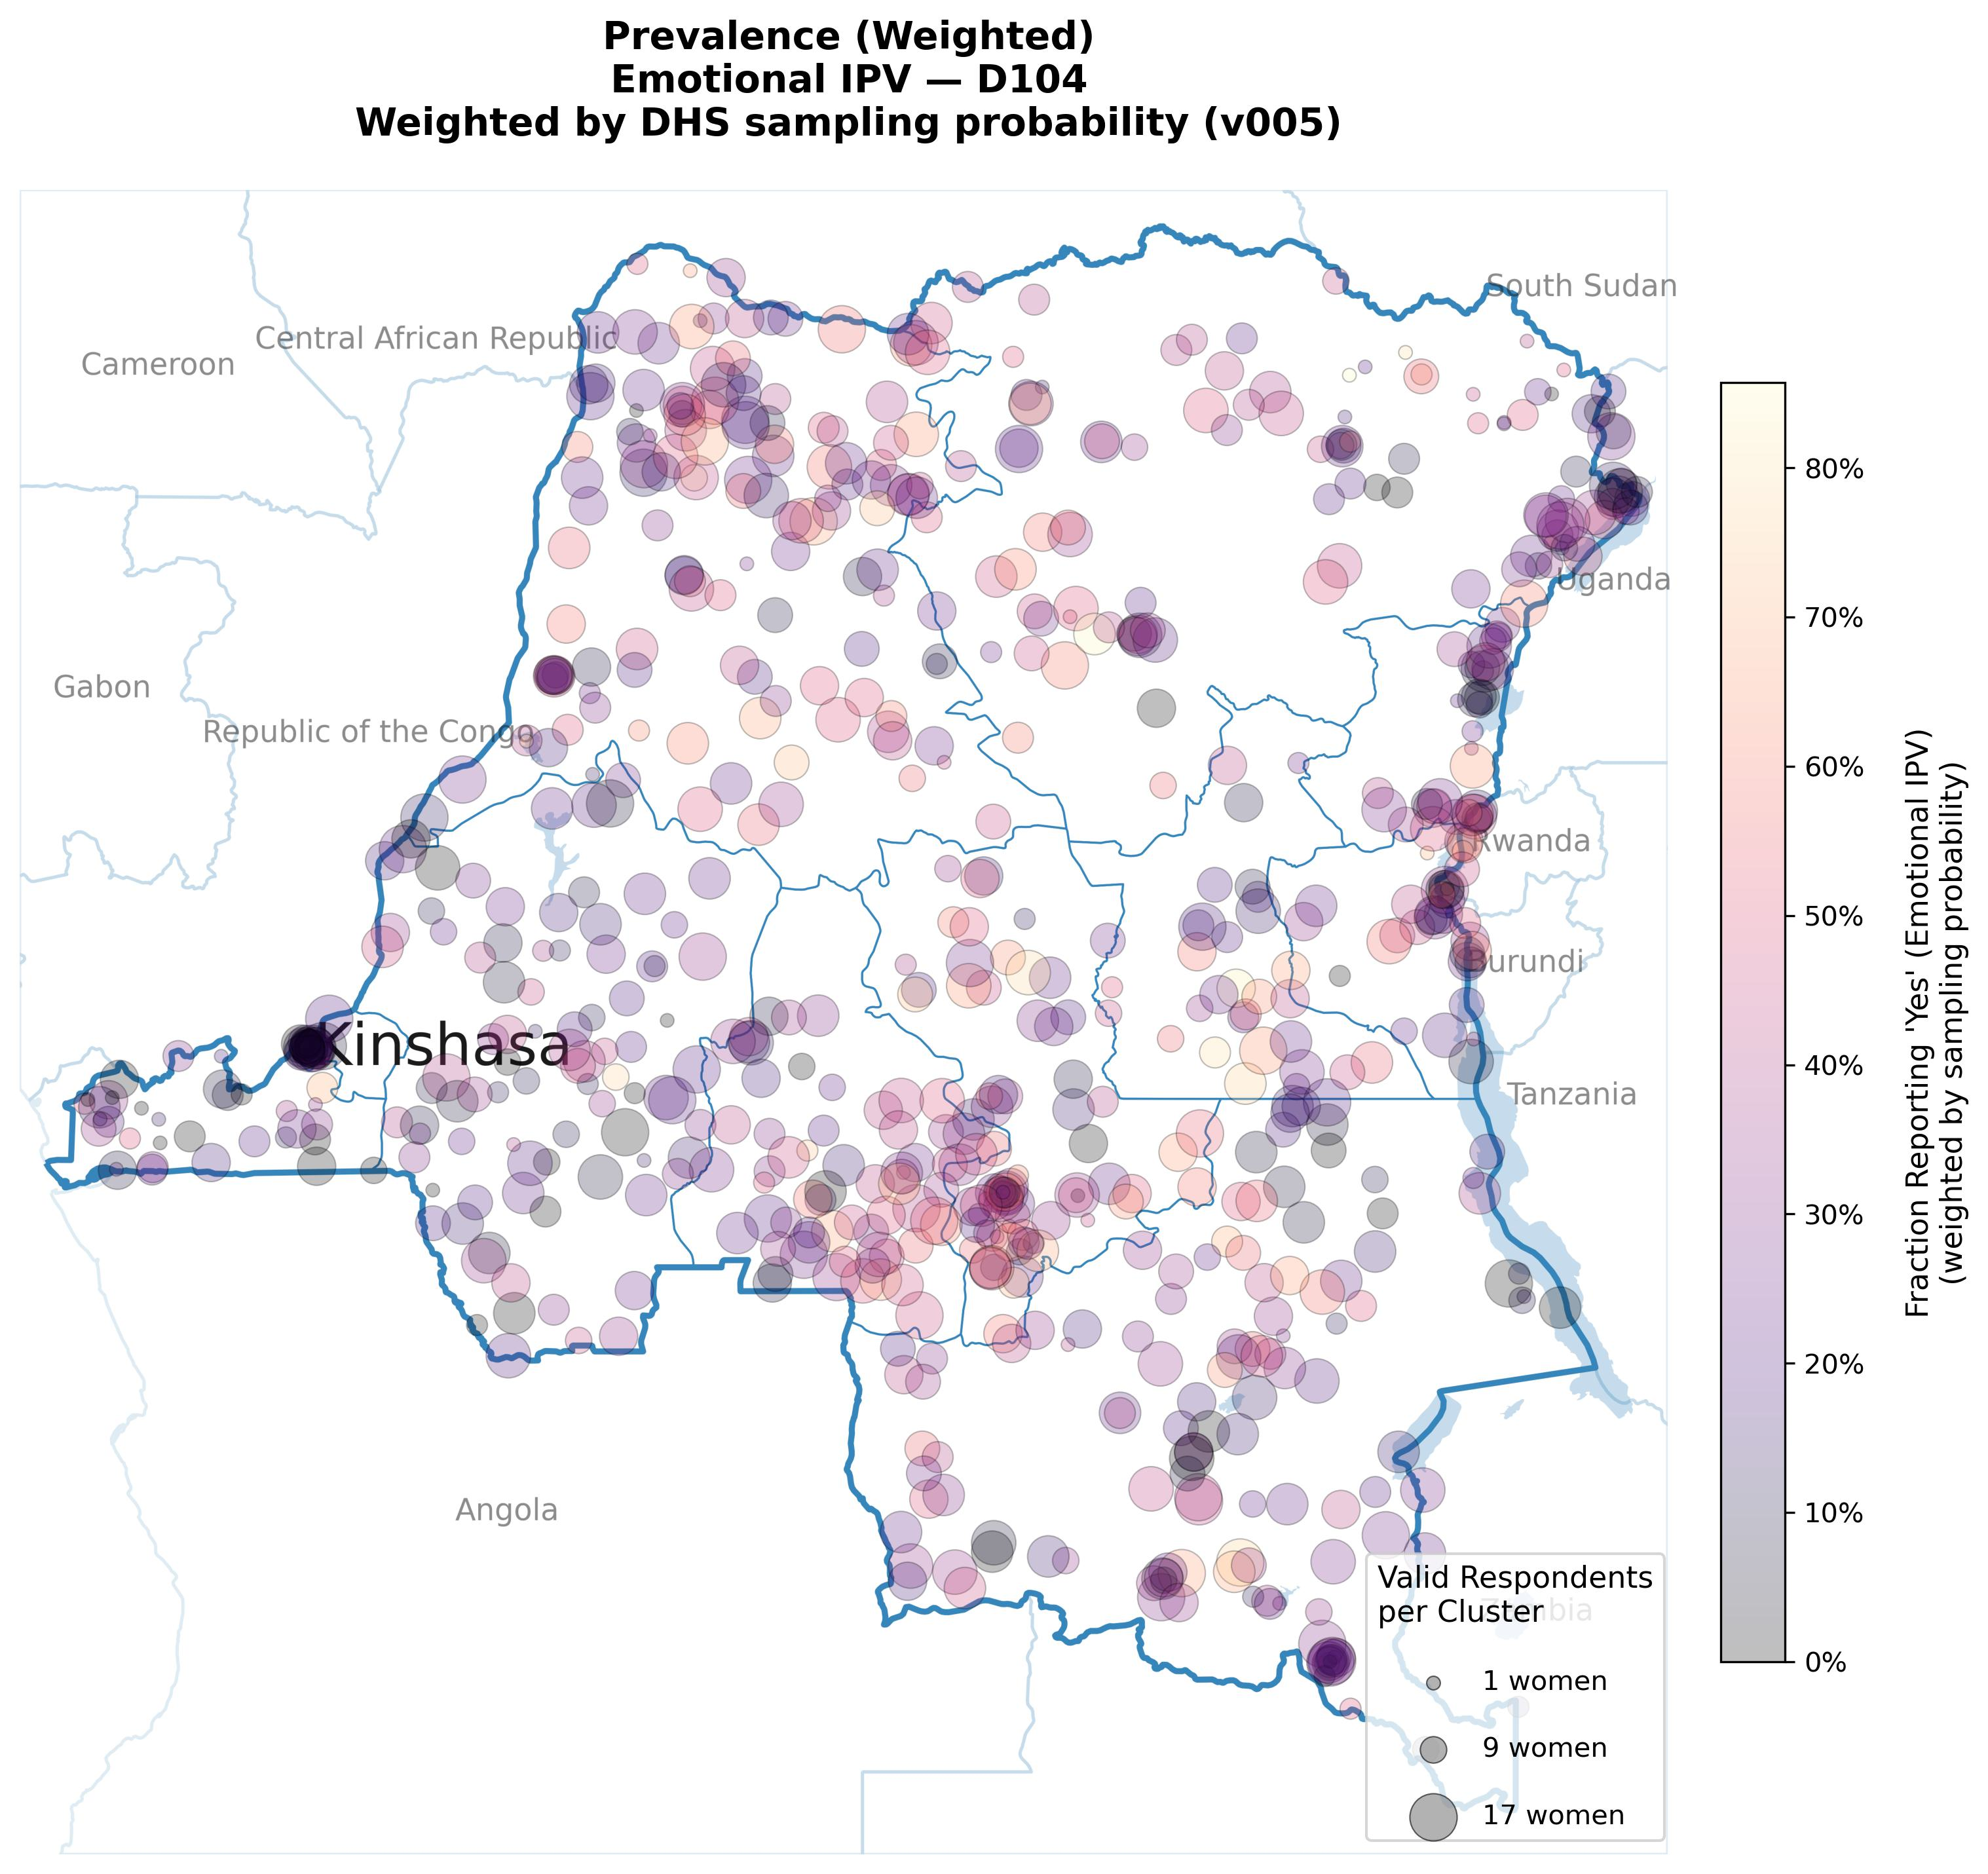

Values plotted in this chart, from the file beside it:
LONGNUM, LATNUM, value, size, n_women, cluster_id, variable, meaning
18.23, -1.543, 0.2308, 231.2, 13.0, 1, D104, Emotional IPV
20.79, -6.42, 0.2, 300.0, 15.0, 2, D104, Emotional IPV
19.58, -4.982, 0.2143, 265.6, 14.0, 3, D104, Emotional IPV
15.06, -5.456, 0.125, 59.38, 8.0, 4, D104, Emotional IPV
29.11, -3.365, 0.25, 196.9, 12.0, 5, D104, Emotional IPV
23.48, -10.28, 0.07143, 265.6, 14.0, 6, D104, Emotional IPV
26.93, -6.044, 0.07692, 231.2, 13.0, 7, D104, Emotional IPV
24.06, 1.742, 0.5833, 196.9, 12.0, 8, D104, Emotional IPV
25.93, -3.921, 0.3333, 93.75, 9.0, 9, D104, Emotional IPV
30.94, 2.319, 0.3, 128.1, 10.0, 10, D104, Emotional IPV
19.11, -3.802, 0.1818, 162.5, 11.0, 11, D104, Emotional IPV
25.7, -8.914, 0.1818, 162.5, 11.0, 12, D104, Emotional IPV
25.89, -8.6, 0.1667, 196.9, 12.0, 13, D104, Emotional IPV
29.76, -7.392, 0.1111, 93.75, 9.0, 14, D104, Emotional IPV
15.38, -4.367, 0.07692, 231.2, 13.0, 15, D104, Emotional IPV
20.86, 2.649, 0.2308, 231.2, 13.0, 16, D104, Emotional IPV
21.39, -4.008, 0.3077, 231.2, 13.0, 17, D104, Emotional IPV
19.99, -1.552, 0.5, 265.6, 14.0, 18, D104, Emotional IPV
24.84, -3.978, 0.4444, 93.75, 9.0, 19, D104, Emotional IPV
26.92, -5.364, 0.1818, 162.5, 11.0, 20, D104, Emotional IPV
28.28, 2.214, 0.0, 128.1, 10.0, 21, D104, Emotional IPV
25.86, -9.197, 0.08333, 196.9, 12.0, 22, D104, Emotional IPV
20.15, 4.284, 0.3, 128.1, 10.0, 23, D104, Emotional IPV
28.84, -4.242, 0.2143, 265.6, 14.0, 24, D104, Emotional IPV
20.81, -5.859, 0.3, 128.1, 10.0, 25, D104, Emotional IPV
18.54, -7.87, 0.4444, 93.75, 9.0, 26, D104, Emotional IPV
25.59, -7.377, 0.3, 128.1, 10.0, 27, D104, Emotional IPV
23.46, -6.625, 0.5, 128.1, 10.0, 28, D104, Emotional IPV
19.8, 1.236, 0.1667, 196.9, 12.0, 29, D104, Emotional IPV
29.32, 0.1204, 0.0625, 300.0, 16.0, 30, D104, Emotional IPV
26.11, -2.452, 0.1818, 162.5, 11.0, 31, D104, Emotional IPV
17.48, -6.83, 0.07692, 231.2, 13.0, 32, D104, Emotional IPV
22.84, 0.2062, 0.09091, 162.5, 11.0, 33, D104, Emotional IPV
22.74, -8.086, 0.3, 128.1, 10.0, 34, D104, Emotional IPV
25.21, 0.5156, 0.1429, 265.6, 14.0, 35, D104, Emotional IPV
16.24, -2.166, 0.1667, 196.9, 12.0, 36, D104, Emotional IPV
19.68, -2.927, 0.2222, 93.75, 9.0, 37, D104, Emotional IPV
25.41, -0.3519, 0.0, 196.9, 12.0, 38, D104, Emotional IPV
16.79, -4.869, 0.1, 128.1, 10.0, 39, D104, Emotional IPV
22.71, -9.757, 0.5, 196.9, 12.0, 40, D104, Emotional IPV
22.91, -5.391, 0.3636, 162.5, 11.0, 41, D104, Emotional IPV
16.3, -3.019, 0.3333, 196.9, 12.0, 42, D104, Emotional IPV
17.52, -4.286, 0.3, 128.1, 10.0, 43, D104, Emotional IPV
22.22, -0.6317, 0.3846, 231.2, 13.0, 44, D104, Emotional IPV
21.52, 2.519, 0.5714, 265.6, 14.0, 45, D104, Emotional IPV
15.42, -4.417, 0.1818, 162.5, 11.0, 46, D104, Emotional IPV
24.36, -7.92, 0.4, 25.0, 5.0, 47, D104, Emotional IPV
29.3, 0.08579, 0.25, 59.38, 8.0, 48, D104, Emotional IPV
28.05, -1.361, 0.4, 128.1, 10.0, 49, D104, Emotional IPV
19.88, 1.068, 0.4286, 265.6, 14.0, 50, D104, Emotional IPV
15.49, -4.865, 0.7, 128.1, 10.0, 51, D104, Emotional IPV
31.07, 2.139, 0.2727, 162.5, 11.0, 52, D104, Emotional IPV
21.74, 2.309, 0.2, 128.1, 10.0, 53, D104, Emotional IPV
28.63, -2.074, 0.7143, 25.0, 7.0, 54, D104, Emotional IPV
25.46, -8.149, 0.3571, 265.6, 14.0, 55, D104, Emotional IPV
17.7, -4.231, 0.4167, 196.9, 12.0, 56, D104, Emotional IPV
20.81, -5.413, 0.3, 128.1, 10.0, 57, D104, Emotional IPV
22.74, 4.229, 0.4615, 231.2, 13.0, 58, D104, Emotional IPV
21.22, -6.851, 0.2667, 300.0, 15.0, 59, D104, Emotional IPV
19.87, 4.852, 0.6667, 25.0, 6.0, 60, D104, Emotional IPV
... 718 more rows
